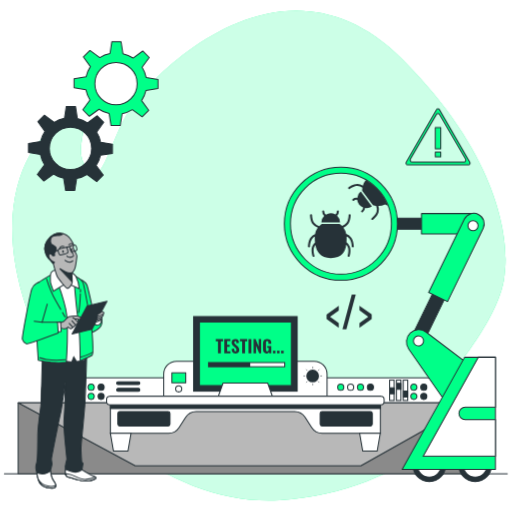
t = 0.00 s
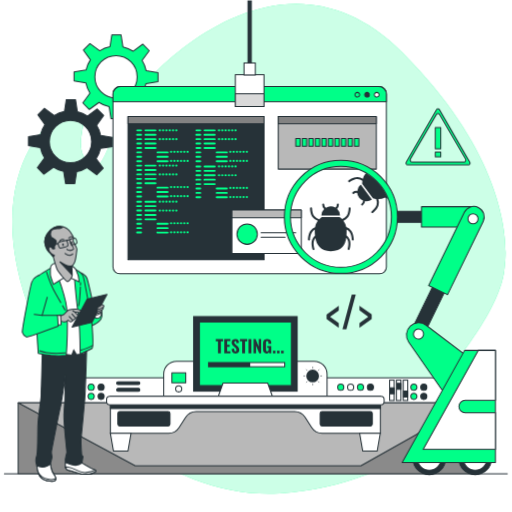
t = 0.50 s
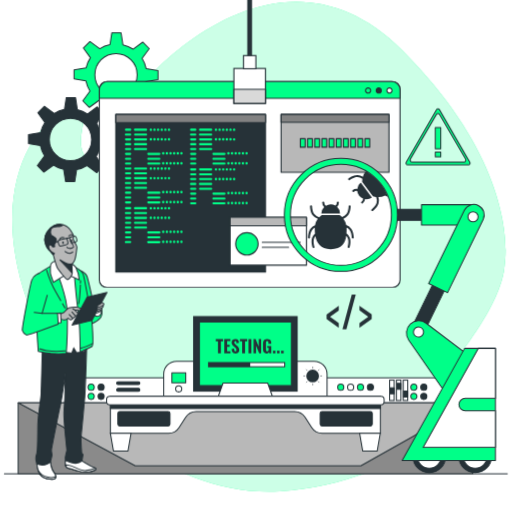
t = 0.65 s
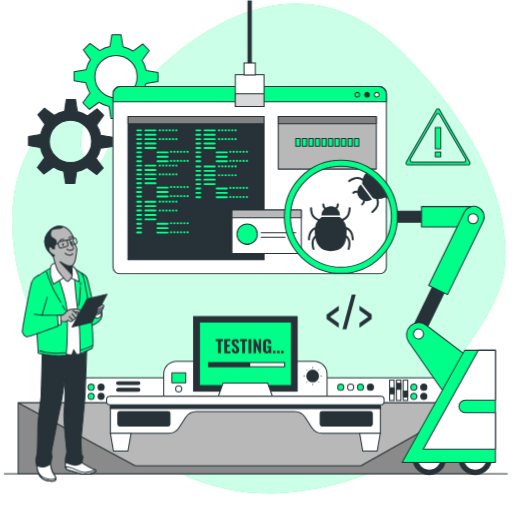
t = 0.99 s
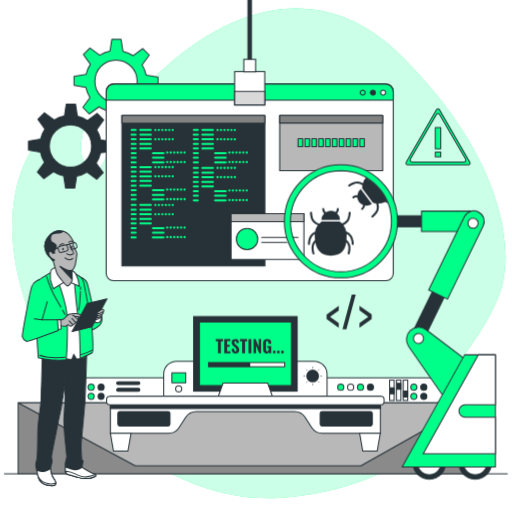
t = 1.33 s
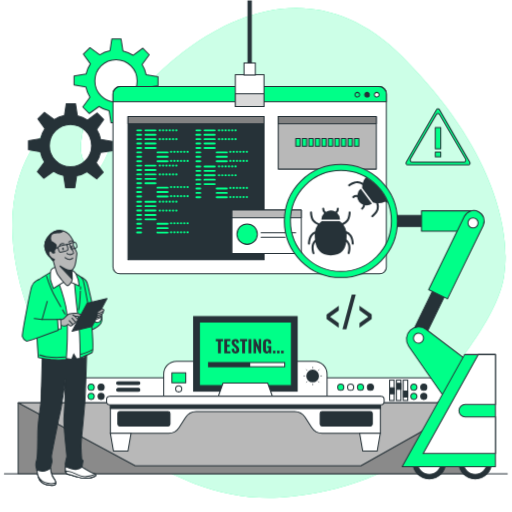
t = 1.70 s

The animated SVG that drew these frames (rendered in a browser with its animation timeline set to each time). Animation: 3 CSS @keyframes rules; one cycle of 2.00 s, repeats indefinitely.

<svg class="animated" id="freepik_stories-software-tester" xmlns="http://www.w3.org/2000/svg" viewBox="0 0 500 500" version="1.1" xmlns:xlink="http://www.w3.org/1999/xlink" xmlns:svgjs="http://svgjs.com/svgjs"><style>svg#freepik_stories-software-tester:not(.animated) .animable {opacity: 0;}svg#freepik_stories-software-tester.animated #freepik--background-simple--inject-71 {animation: 1.5s Infinite  linear floating;animation-delay: 0s;}svg#freepik_stories-software-tester.animated #freepik--Gears--inject-71 {animation: 1.5s Infinite  linear floating;animation-delay: 0s;}svg#freepik_stories-software-tester.animated #freepik--Tab--inject-71 {animation: 0.5s 1 forwards ease-in slideDown,1.5s Infinite  linear heartbeat;animation-delay: 0s,0.5s;}svg#freepik_stories-software-tester.animated #freepik--robot-arm--inject-71 {animation: 1.5s Infinite  linear floating;animation-delay: 0s;}svg#freepik_stories-software-tester.animated #freepik--Character--inject-71 {animation: 1.5s Infinite  linear floating;animation-delay: 0s;}            @keyframes floating {                0% {                    opacity: 1;                    transform: translateY(0px);                }                50% {                    transform: translateY(-10px);                }                100% {                    opacity: 1;                    transform: translateY(0px);                }            }                    @keyframes slideDown {                0% {                    opacity: 0;                    transform: translateY(-30px);                }                100% {                    opacity: 1;                    transform: translateY(0);                }            }                    @keyframes heartbeat {                0% {                    transform: scale(1);                }                10% {                    transform: scale(1.1);                }                30% {                    transform: scale(1);                }                40% {                    transform: scale(1);                }                50% {                    transform: scale(1.1);                }                60% {                    transform: scale(1);                }                100% {                    transform: scale(1);                }            }        </style><g id="freepik--background-simple--inject-71" class="animable" style="transform-origin: 252.878px 249.734px;"><path d="M492.76,267.79c.08-1.08.16-2.15.3-3.22,1.5-11.49,8.49-97.87-100-206.5C276.42-58.69,149,72.45,127,106.73S98.54,193.64,81.55,159C71,137.59,98.42,110.78,59.64,122c-24.89,7.18-71.11,70.78-33.22,180S170.73,494.63,273,488.55c131.51-7.82,209-103.19,202.8-110.28s-55.13,14.06-44.37-.68C442,363.09,489.67,308.33,492.76,267.79Z" style="fill: rgb(0, 255, 136); transform-origin: 252.878px 249.734px;" id="el9oqggumtdva" class="animable"></path><g id="el150emvdp5wh"><path d="M492.76,267.79c.08-1.08.16-2.15.3-3.22,1.5-11.49,8.49-97.87-100-206.5C276.42-58.69,149,72.45,127,106.73S98.54,193.64,81.55,159C71,137.59,98.42,110.78,59.64,122c-24.89,7.18-71.11,70.78-33.22,180S170.73,494.63,273,488.55c131.51-7.82,209-103.19,202.8-110.28s-55.13,14.06-44.37-.68C442,363.09,489.67,308.33,492.76,267.79Z" style="fill: rgb(255, 255, 255); opacity: 0.8; transform-origin: 252.878px 249.734px;" class="animable"></path></g></g><g id="freepik--Devices--inject-71" class="animable" style="transform-origin: 249.815px 385.94px;"><path d="M53.53,368.83H425.65a12.6,12.6,0,0,1,12.6,12.6v22.91a0,0,0,0,1,0,0H40.93a0,0,0,0,1,0,0V381.43A12.6,12.6,0,0,1,53.53,368.83Z" style="fill: rgb(255, 255, 255); stroke: rgb(38, 50, 56); stroke-miterlimit: 10; transform-origin: 239.59px 386.585px;" id="elii4pgpqo2j7" class="animable"></path><line x1="3.9" y1="462.76" x2="495.73" y2="462.76" style="fill: none; stroke: rgb(38, 50, 56); stroke-miterlimit: 10; transform-origin: 249.815px 462.76px;" id="el1oz0fitq4yd" class="animable"></line><path d="M335.73,378.09a3,3,0,1,1-3-3A3,3,0,0,1,335.73,378.09Z" style="fill: rgb(0, 255, 136); stroke: rgb(38, 50, 56); stroke-linecap: round; stroke-linejoin: round; transform-origin: 332.73px 378.09px;" id="elbkj8mt27cw7" class="animable"></path><path d="M345.39,378.09a3,3,0,1,1-3-3A3,3,0,0,1,345.39,378.09Z" style="fill: rgb(255, 255, 255); stroke: rgb(38, 50, 56); stroke-miterlimit: 10; transform-origin: 342.39px 378.09px;" id="elq4thlph50a8" class="animable"></path><path d="M355.05,378.09a3,3,0,1,1-3-3A3,3,0,0,1,355.05,378.09Z" style="fill: rgb(0, 255, 136); stroke: rgb(38, 50, 56); stroke-linecap: round; stroke-linejoin: round; transform-origin: 352.05px 378.09px;" id="eluav6eb49vn" class="animable"></path><path d="M364.71,378.09a3,3,0,1,1-3-3A3,3,0,0,1,364.71,378.09Z" style="fill: rgb(38, 50, 56); stroke: rgb(38, 50, 56); stroke-linecap: round; stroke-linejoin: round; transform-origin: 361.71px 378.09px;" id="elj9op5thap7" class="animable"></path><path d="M407.17,378.09a3,3,0,1,1-3-3A3,3,0,0,1,407.17,378.09Z" style="fill: rgb(0, 255, 136); stroke: rgb(38, 50, 56); stroke-linecap: round; stroke-linejoin: round; transform-origin: 404.17px 378.09px;" id="eluqr0h01cjb" class="animable"></path><path d="M416.83,378.09a3,3,0,1,1-3-3A3,3,0,0,1,416.83,378.09Z" style="fill: rgb(38, 50, 56); stroke: rgb(38, 50, 56); stroke-linecap: round; stroke-linejoin: round; transform-origin: 413.83px 378.09px;" id="elnexiizrzql" class="animable"></path><path d="M407.17,387.05a3,3,0,1,1-3-3A3,3,0,0,1,407.17,387.05Z" style="fill: rgb(0, 255, 136); stroke: rgb(38, 50, 56); stroke-linecap: round; stroke-linejoin: round; transform-origin: 404.17px 387.05px;" id="elvlqo6uxg" class="animable"></path><path d="M416.83,387.05a3,3,0,1,1-3-3A3,3,0,0,1,416.83,387.05Z" style="fill: rgb(38, 50, 56); stroke: rgb(38, 50, 56); stroke-linecap: round; stroke-linejoin: round; transform-origin: 413.83px 387.05px;" id="el71g0k3lgksx" class="animable"></path><path d="M92,378.09a3,3,0,1,1-3-3A3,3,0,0,1,92,378.09Z" style="fill: rgb(0, 255, 136); stroke: rgb(38, 50, 56); stroke-linecap: round; stroke-linejoin: round; transform-origin: 89px 378.09px;" id="elarvmhvjtzjm" class="animable"></path><path d="M101.68,378.09a3,3,0,1,1-3-3A3,3,0,0,1,101.68,378.09Z" style="fill: rgb(38, 50, 56); stroke: rgb(38, 50, 56); stroke-linecap: round; stroke-linejoin: round; transform-origin: 98.68px 378.09px;" id="elck38v3vtfio" class="animable"></path><path d="M92,387.05a3,3,0,1,1-3-3A3,3,0,0,1,92,387.05Z" style="fill: rgb(0, 255, 136); stroke: rgb(38, 50, 56); stroke-linecap: round; stroke-linejoin: round; transform-origin: 89px 387.05px;" id="elx05fyc7bhfr" class="animable"></path><path d="M101.68,387.05a3,3,0,1,1-3-3A3,3,0,0,1,101.68,387.05Z" style="fill: rgb(38, 50, 56); stroke: rgb(38, 50, 56); stroke-linecap: round; stroke-linejoin: round; transform-origin: 98.68px 387.05px;" id="elmmt88y6pwks" class="animable"></path><rect x="380.45" y="371.19" width="4.42" height="19.88" style="fill: rgb(255, 255, 255); stroke: rgb(38, 50, 56); stroke-miterlimit: 10; transform-origin: 382.66px 381.13px;" id="elhx3req64x1l" class="animable"></rect><rect x="380.66" y="378.7" width="4.15" height="5.82" style="fill: rgb(38, 50, 56); stroke: rgb(38, 50, 56); stroke-linecap: round; stroke-linejoin: round; transform-origin: 382.735px 381.61px;" id="elqa1hj8ryar" class="animable"></rect><rect x="387.09" y="371.19" width="4.42" height="19.88" style="fill: rgb(255, 255, 255); stroke: rgb(38, 50, 56); stroke-miterlimit: 10; transform-origin: 389.3px 381.13px;" id="eltpxlyxg9qo" class="animable"></rect><rect x="387.31" y="374.34" width="4.15" height="5.82" style="fill: rgb(38, 50, 56); stroke: rgb(38, 50, 56); stroke-linecap: round; stroke-linejoin: round; transform-origin: 389.385px 377.25px;" id="el7tp018irxqt" class="animable"></rect><rect x="393.74" y="371.19" width="4.42" height="19.88" style="fill: rgb(255, 255, 255); stroke: rgb(38, 50, 56); stroke-miterlimit: 10; transform-origin: 395.95px 381.13px;" id="elkn711ick37l" class="animable"></rect><rect x="393.95" y="381.82" width="4.15" height="5.82" style="fill: rgb(38, 50, 56); stroke: rgb(38, 50, 56); stroke-linecap: round; stroke-linejoin: round; transform-origin: 396.025px 384.73px;" id="elqcjb4jgttrl" class="animable"></rect><path d="M172.44,352.75H306.75a12.6,12.6,0,0,1,12.6,12.6v22.91a0,0,0,0,1,0,0H159.84a0,0,0,0,1,0,0V365.35A12.6,12.6,0,0,1,172.44,352.75Z" style="fill: rgb(255, 255, 255); stroke: rgb(38, 50, 56); stroke-miterlimit: 10; transform-origin: 239.595px 370.505px;" id="elgw9fkspbnyh" class="animable"></path><path d="M177.48,379.72a3,3,0,1,1-3-3A3,3,0,0,1,177.48,379.72Z" style="fill: rgb(255, 255, 255); stroke: rgb(38, 50, 56); stroke-miterlimit: 10; transform-origin: 174.48px 379.72px;" id="elhbpk8lboagq" class="animable"></path><path d="M311.54,367.15a6.24,6.24,0,1,0-6.23,6.23A6.23,6.23,0,0,0,311.54,367.15Z" style="fill: rgb(38, 50, 56); transform-origin: 305.3px 367.14px;" id="elxkwkvk2kgv" class="animable"></path><line x1="305.37" y1="357.98" x2="305.37" y2="359.84" style="fill: none; stroke: rgb(38, 50, 56); stroke-miterlimit: 10; stroke-width: 0.5px; transform-origin: 305.37px 358.91px;" id="el9xtk7acr9l" class="animable"></line><line x1="305.37" y1="374.45" x2="305.37" y2="376.31" style="fill: none; stroke: rgb(38, 50, 56); stroke-miterlimit: 10; stroke-width: 0.5px; transform-origin: 305.37px 375.38px;" id="el77xj2wvnruy" class="animable"></line><line x1="296.2" y1="367.15" x2="298.07" y2="367.15" style="fill: none; stroke: rgb(38, 50, 56); stroke-miterlimit: 10; stroke-width: 0.5px; transform-origin: 297.135px 367.15px;" id="elwu82uxukzo" class="animable"></line><line x1="312.68" y1="367.15" x2="314.54" y2="367.15" style="fill: none; stroke: rgb(38, 50, 56); stroke-miterlimit: 10; stroke-width: 0.5px; transform-origin: 313.61px 367.15px;" id="ely8k9aym7v7b" class="animable"></line><line x1="311.85" y1="360.66" x2="310.54" y2="361.98" style="fill: none; stroke: rgb(38, 50, 56); stroke-miterlimit: 10; stroke-width: 0.5px; transform-origin: 311.195px 361.32px;" id="elk3alkq571q" class="animable"></line><line x1="300.21" y1="372.31" x2="298.89" y2="373.63" style="fill: none; stroke: rgb(38, 50, 56); stroke-miterlimit: 10; stroke-width: 0.5px; transform-origin: 299.55px 372.97px;" id="eldh4eqsj12jl" class="animable"></line><line x1="298.89" y1="360.66" x2="300.21" y2="361.98" style="fill: none; stroke: rgb(38, 50, 56); stroke-miterlimit: 10; stroke-width: 0.5px; transform-origin: 299.55px 361.32px;" id="elnhpbhb0owze" class="animable"></line><line x1="310.54" y1="372.31" x2="311.85" y2="373.63" style="fill: none; stroke: rgb(38, 50, 56); stroke-miterlimit: 10; stroke-width: 0.5px; transform-origin: 311.195px 372.97px;" id="el4qod1wje3ft" class="animable"></line><rect x="167.83" y="364.09" width="13.53" height="9.62" style="fill: rgb(0, 255, 136); stroke: rgb(38, 50, 56); stroke-linecap: round; stroke-linejoin: round; transform-origin: 174.595px 368.9px;" id="elymlav6vrdue" class="animable"></rect><rect x="189.03" y="309.12" width="101.12" height="72.83" style="fill: rgb(38, 50, 56); stroke: rgb(38, 50, 56); stroke-miterlimit: 10; transform-origin: 239.59px 345.535px;" id="elb6pd5vwegfv" class="animable"></rect><rect x="194.69" y="314.5" width="89.8" height="62.06" style="fill: rgb(0, 255, 136); stroke: rgb(38, 50, 56); stroke-linecap: round; stroke-linejoin: round; transform-origin: 239.59px 345.53px;" id="eldi617qrvys" class="animable"></rect><rect x="203.61" y="354.04" width="74.41" height="4.07" style="fill: rgb(255, 255, 255); stroke: rgb(38, 50, 56); stroke-miterlimit: 10; transform-origin: 240.815px 356.075px;" id="elu6e4szydsds" class="animable"></rect><rect x="203.61" y="354.04" width="40.72" height="4.07" style="fill: rgb(38, 50, 56); transform-origin: 223.97px 356.075px;" id="elr0tbvt8270r" class="animable"></rect><polygon points="261.4 374.05 217.79 374.05 212.34 389.43 266.85 389.43 261.4 374.05" style="fill: rgb(255, 255, 255); stroke: rgb(38, 50, 56); stroke-linecap: round; stroke-linejoin: round; transform-origin: 239.595px 381.74px;" id="elaovguokov7" class="animable"></polygon><rect x="17.68" y="393.29" width="444.06" height="69.47" style="fill: rgb(138, 138, 138); stroke: rgb(38, 50, 56); stroke-linecap: round; stroke-linejoin: round; transform-origin: 239.71px 428.025px;" id="elt9x40l5secm" class="animable"></rect><polygon points="17.68 393.29 132.05 454.9 352.39 454.9 461.74 393.29 17.68 393.29" style="fill: rgb(184, 184, 184); stroke: rgb(38, 50, 56); stroke-linecap: round; stroke-linejoin: round; transform-origin: 239.71px 424.095px;" id="el34nssdc0jot" class="animable"></polygon><path d="M107.78,387.06v36.11h56.76a12.29,12.29,0,0,0,10.32-5.62l6.42-10a12.28,12.28,0,0,1,10.33-5.63h96a12.28,12.28,0,0,1,10.33,5.63l6.42,10a12.29,12.29,0,0,0,10.32,5.62h56.76V387.06Z" style="fill: rgb(255, 255, 255); stroke: rgb(38, 50, 56); stroke-miterlimit: 10; transform-origin: 239.61px 405.115px;" id="el4jjyuoko34u" class="animable"></path><rect x="107.78" y="387.06" width="263.63" height="11.86" style="fill: rgb(38, 50, 56); stroke: rgb(38, 50, 56); stroke-miterlimit: 10; transform-origin: 239.595px 392.99px;" id="eluzmd49b5ltg" class="animable"></rect><rect x="104.08" y="387.06" width="271.02" height="8.13" rx="3.07" style="fill: rgb(255, 255, 255); stroke: rgb(38, 50, 56); stroke-miterlimit: 10; transform-origin: 239.59px 391.125px;" id="el9fowvx8cicg" class="animable"></rect><polygon points="124.92 440.53 110.8 440.53 107.78 423.17 127.94 423.17 124.92 440.53" style="fill: rgb(255, 255, 255); stroke: rgb(38, 50, 56); stroke-miterlimit: 10; transform-origin: 117.86px 431.85px;" id="elp4041jis83f" class="animable"></polygon><polygon points="368.33 440.53 354.21 440.53 351.19 423.17 371.35 423.17 368.33 440.53" style="fill: rgb(255, 255, 255); stroke: rgb(38, 50, 56); stroke-miterlimit: 10; transform-origin: 361.27px 431.85px;" id="el3tlqitf1eih" class="animable"></polygon><rect x="115.06" y="401.79" width="50.89" height="14.2" rx="1.86" style="fill: rgb(38, 50, 56); stroke: rgb(38, 50, 56); stroke-miterlimit: 10; transform-origin: 140.505px 408.89px;" id="el28kt42m0ohv" class="animable"></rect><rect x="312.63" y="401.79" width="50.89" height="14.2" rx="1.86" style="fill: rgb(38, 50, 56); stroke: rgb(38, 50, 56); stroke-miterlimit: 10; transform-origin: 338.075px 408.89px;" id="elxxple02zajl" class="animable"></rect><rect x="113.85" y="372.73" width="22.68" height="2.79" rx="1.39" style="fill: rgb(38, 50, 56); stroke: rgb(38, 50, 56); stroke-linecap: round; stroke-linejoin: round; transform-origin: 125.19px 374.125px;" id="els1cunfn0hte" class="animable"></rect><path d="M135.14,382.08H115.25a1.4,1.4,0,0,1-1.4-1.39h0a1.4,1.4,0,0,1,1.4-1.4h19.89a1.4,1.4,0,0,1,1.39,1.4h0A1.39,1.39,0,0,1,135.14,382.08Z" style="fill: rgb(38, 50, 56); stroke: rgb(38, 50, 56); stroke-linecap: round; stroke-linejoin: round; transform-origin: 125.19px 380.685px;" id="el5hj25blasba" class="animable"></path><path d="M212.83,345V333.24h-2.14v-2.1h7.08v2.1h-2.11V345Z" style="fill: rgb(38, 50, 56); transform-origin: 214.23px 338.07px;" id="elhebnu521f4a" class="animable"></path><path d="M219,345V331.14h6v1.95h-3.22v3.67h2.48v2h-2.48v4.34h3.25V345Z" style="fill: rgb(38, 50, 56); transform-origin: 222.015px 338.07px;" id="eldxkoey5nlcu" class="animable"></path><path d="M230.09,345.17a4.32,4.32,0,0,1-2.14-.47,2.94,2.94,0,0,1-1.29-1.42,6.41,6.41,0,0,1-.5-2.42l2.42-.41a8.26,8.26,0,0,0,.18,1.43,1.8,1.8,0,0,0,.45.86,1.06,1.06,0,0,0,.74.28.8.8,0,0,0,.74-.34,1.57,1.57,0,0,0,.2-.79,2.45,2.45,0,0,0-.42-1.46,7.41,7.41,0,0,0-1.1-1.19L227.93,338a5.62,5.62,0,0,1-1.25-1.47,3.79,3.79,0,0,1-.49-2,3.38,3.38,0,0,1,1-2.63,3.91,3.91,0,0,1,2.74-.91,3.69,3.69,0,0,1,1.71.34,2.59,2.59,0,0,1,1,.92,3.87,3.87,0,0,1,.51,1.24,7.83,7.83,0,0,1,.18,1.34l-2.41.36a10.41,10.41,0,0,0-.11-1.11,1.52,1.52,0,0,0-.31-.75.85.85,0,0,0-.69-.27.82.82,0,0,0-.74.37,1.43,1.43,0,0,0-.24.81,2,2,0,0,0,.34,1.2,5.36,5.36,0,0,0,.91,1l1.4,1.24a8.15,8.15,0,0,1,1.5,1.71,4.38,4.38,0,0,1,.62,2.39,3.59,3.59,0,0,1-.44,1.76,3.26,3.26,0,0,1-1.24,1.23A3.86,3.86,0,0,1,230.09,345.17Z" style="fill: rgb(38, 50, 56); transform-origin: 229.881px 338.079px;" id="elwb4vsb44h1" class="animable"></path><path d="M236.43,345V333.24h-2.14v-2.1h7.08v2.1h-2.11V345Z" style="fill: rgb(38, 50, 56); transform-origin: 237.83px 338.07px;" id="elk0iytkb54rm" class="animable"></path><path d="M242.65,345V331.14h2.8V345Z" style="fill: rgb(38, 50, 56); transform-origin: 244.05px 338.07px;" id="eltfqr035mqxb" class="animable"></path><path d="M247.57,345V331.14h2l3.08,7.21v-7.21h2.33V345h-1.88L250,337.33V345Z" style="fill: rgb(38, 50, 56); transform-origin: 251.275px 338.07px;" id="el7rurr3zoeql" class="animable"></path><path d="M260.57,345.19a3.77,3.77,0,0,1-2.22-.59,3.25,3.25,0,0,1-1.17-1.68,8.29,8.29,0,0,1-.35-2.52v-4.63a8.11,8.11,0,0,1,.36-2.56,3.07,3.07,0,0,1,1.26-1.66,4.41,4.41,0,0,1,2.43-.58,4.72,4.72,0,0,1,2.35.5,2.78,2.78,0,0,1,1.24,1.4,5.58,5.58,0,0,1,.38,2.15v.8H262.1v-1a6.78,6.78,0,0,0-.07-1,1.12,1.12,0,0,0-.32-.65,1.1,1.1,0,0,0-.79-.24,1,1,0,0,0-.82.29,1.44,1.44,0,0,0-.33.74,7.25,7.25,0,0,0-.07,1v6.13a4.61,4.61,0,0,0,.11,1,1.26,1.26,0,0,0,.38.72,1.18,1.18,0,0,0,.81.26,1.1,1.1,0,0,0,.82-.28,1.37,1.37,0,0,0,.4-.74,4.32,4.32,0,0,0,.12-1.07v-1.47H261v-1.71h3.9V345H263l-.18-1.24a2.46,2.46,0,0,1-.82,1A2.4,2.4,0,0,1,260.57,345.19Z" style="fill: rgb(38, 50, 56); transform-origin: 260.864px 338.079px;" id="eljd9tb6ar72p" class="animable"></path><path d="M266.57,345v-2.51H269V345Z" style="fill: rgb(38, 50, 56); transform-origin: 267.785px 343.745px;" id="ell0a3plf01n" class="animable"></path><path d="M270.54,345v-2.51H273V345Z" style="fill: rgb(38, 50, 56); transform-origin: 271.77px 343.745px;" id="elijpsjlpiscc" class="animable"></path><path d="M274.5,345v-2.51H277V345Z" style="fill: rgb(38, 50, 56); transform-origin: 275.75px 343.745px;" id="eldwy350gi5nt" class="animable"></path></g><g id="freepik--Icon--inject-71" class="animable" style="transform-origin: 340.91px 304.585px;"><path d="M330.79,320l-11.91-8.41v-4.45l11.91-8.5v4.5l-8.53,6.2,8.53,6.21Z" style="fill: rgb(38, 50, 56); transform-origin: 324.835px 309.32px;" id="el676i6twbh" class="animable"></path><path d="M334.42,321.45l9.07-33.73h3.88l-9.12,33.73Z" style="fill: rgb(38, 50, 56); transform-origin: 340.895px 304.585px;" id="elg5sh9mo0f64" class="animable"></path><path d="M351,320V315.5l8.58-6.25L351,303.09v-4.5L362.94,307v4.46Z" style="fill: rgb(38, 50, 56); transform-origin: 356.97px 309.295px;" id="el87g3jimhr" class="animable"></path></g><g id="freepik--Sign--inject-71" class="animable" style="transform-origin: 427.721px 133.544px;"><path d="M426.35,107l-29.73,51.49a1.59,1.59,0,0,0,1.38,2.39h59.45a1.6,1.6,0,0,0,1.38-2.39L429.1,107A1.59,1.59,0,0,0,426.35,107Zm2.94,4.87,25.37,43.46a1.85,1.85,0,0,1-1.57,2.79H402.36a1.85,1.85,0,0,1-1.57-2.79l25.36-43.46A1.81,1.81,0,0,1,429.29,111.87Z" style="fill: rgb(0, 255, 136); stroke: rgb(38, 50, 56); stroke-linecap: round; stroke-linejoin: round; transform-origin: 427.721px 133.544px;" id="elxdw4yxipu0n" class="animable"></path><rect x="425.04" y="124.54" width="5.36" height="20.72" style="fill: rgb(0, 255, 136); stroke: rgb(38, 50, 56); stroke-linecap: round; stroke-linejoin: round; transform-origin: 427.72px 134.9px;" id="el9av5750hh6p" class="animable"></rect><rect x="425.04" y="148.47" width="5.36" height="4.64" style="fill: rgb(0, 255, 136); stroke: rgb(38, 50, 56); stroke-linecap: round; stroke-linejoin: round; transform-origin: 427.72px 150.79px;" id="el5i08c67h55" class="animable"></rect></g><g id="freepik--Gears--inject-71" class="animable" style="transform-origin: 91.05px 113.26px;"><path d="M154.26,86.5v-9l-11.55-1.8a29.9,29.9,0,0,0-4-10l7-9.58-6.37-6.37-9.44,6.9A30,30,0,0,0,120,52.36l-1.83-11.72h-9l-1.8,11.56a29.69,29.69,0,0,0-10,4l-9.58-7-6.37,6.37L88.25,65A29.58,29.58,0,0,0,84,75L72.28,76.77v9l11.55,1.8a29.9,29.9,0,0,0,4,10l-7,9.58,6.37,6.37,9.44-6.9a30,30,0,0,0,9.92,4.26l1.83,11.72h9l1.8-11.56a29.9,29.9,0,0,0,10-4l9.58,7,6.37-6.37-6.9-9.45a29.87,29.87,0,0,0,4.25-9.92Zm-41,15.78a20.65,20.65,0,1,1,20.65-20.65A20.64,20.64,0,0,1,113.27,102.28Z" style="fill: rgb(0, 255, 136); stroke: rgb(38, 50, 56); stroke-linecap: round; stroke-linejoin: round; transform-origin: 113.27px 81.62px;" id="elgkcg3wyzwy" class="animable"></path><path d="M109.82,149.75v-9l-11.55-1.8a29.9,29.9,0,0,0-4-10l7-9.58L94.89,113l-9.45,6.9a30,30,0,0,0-9.92-4.25L73.7,103.9h-9l-1.8,11.55a30,30,0,0,0-10,4l-9.57-7-6.37,6.37,6.9,9.44a30,30,0,0,0-4.26,9.92L27.84,140v9l11.56,1.8a29.69,29.69,0,0,0,4,10l-7,9.58,6.37,6.37,9.45-6.9a29.78,29.78,0,0,0,9.92,4.25L64,185.88h9l1.8-11.55a29.9,29.9,0,0,0,10-4l9.58,7,6.37-6.37-6.9-9.44a30,30,0,0,0,4.26-9.92Zm-41,15.79a20.65,20.65,0,1,1,20.65-20.65A20.66,20.66,0,0,1,68.83,165.54Z" style="fill: rgb(38, 50, 56); stroke: rgb(38, 50, 56); stroke-linecap: round; stroke-linejoin: round; transform-origin: 68.83px 144.89px;" id="elvkp8or99shp" class="animable"></path></g><g id="freepik--Tab--inject-71" class="animable animator-active" style="transform-origin: 243.83px 134.205px;"><rect x="110.34" y="84.53" width="266.98" height="182.87" rx="6.68" style="fill: rgb(255, 255, 255); stroke: rgb(38, 50, 56); stroke-miterlimit: 10; transform-origin: 243.83px 175.965px;" id="el9whg1r1djyb" class="animable"></rect><path d="M377.32,99.44V92a7.47,7.47,0,0,0-7.48-7.47h-252A7.46,7.46,0,0,0,110.34,92v7.44Z" style="fill: rgb(0, 255, 136); stroke: rgb(38, 50, 56); stroke-linecap: round; stroke-linejoin: round; transform-origin: 243.83px 91.9849px;" id="elaan4yseevba" class="animable"></path><path d="M351.23,92.51a2.29,2.29,0,1,0-2.29,2.28A2.28,2.28,0,0,0,351.23,92.51Z" style="fill: rgb(0, 255, 136); stroke: rgb(38, 50, 56); stroke-linecap: round; stroke-linejoin: round; transform-origin: 348.94px 92.5px;" id="elnek9qas3bhm" class="animable"></path><path d="M360.71,92.51a2.29,2.29,0,1,0-2.29,2.28A2.29,2.29,0,0,0,360.71,92.51Z" style="fill: rgb(38, 50, 56); stroke: rgb(38, 50, 56); stroke-linecap: round; stroke-linejoin: round; transform-origin: 358.42px 92.5px;" id="el9rfru8r71pq" class="animable"></path><path d="M370.18,92.51a2.29,2.29,0,1,0-2.29,2.28A2.28,2.28,0,0,0,370.18,92.51Z" style="fill: rgb(255, 255, 255); stroke: rgb(38, 50, 56); stroke-miterlimit: 10; transform-origin: 367.89px 92.5px;" id="el5qavilt7qvr" class="animable"></path><rect x="124.98" y="113.77" width="132.93" height="139.84" style="fill: rgb(38, 50, 56); stroke: rgb(38, 50, 56); stroke-linecap: round; stroke-linejoin: round; transform-origin: 191.445px 183.69px;" id="elztq1qnz6mcs" class="animable"></rect><rect x="124.98" y="113.77" width="132.93" height="7.14" style="fill: rgb(130, 130, 130); stroke: rgb(38, 50, 56); stroke-linecap: round; stroke-linejoin: round; transform-origin: 191.445px 117.34px;" id="elnusgf1uicue" class="animable"></rect><path d="M137.76,128.22H134a.93.93,0,0,1,0-1.86h3.76a.93.93,0,0,1,0,1.86Zm.93,3.37a.92.92,0,0,0-.93-.92H134a.93.93,0,1,0,0,1.85h3.76A.92.92,0,0,0,138.69,131.59Zm0,4.31a.92.92,0,0,0-.93-.93H134a.93.93,0,0,0,0,1.86h3.76A.93.93,0,0,0,138.69,135.9Zm0,4.3a.93.93,0,0,0-.93-.93H134a.93.93,0,0,0,0,1.86h3.76A.93.93,0,0,0,138.69,140.2Zm0,4.3a.93.93,0,0,0-.93-.93H134a.93.93,0,0,0,0,1.86h3.76A.92.92,0,0,0,138.69,144.5Zm0,4.31a.92.92,0,0,0-.93-.93H134a.93.93,0,0,0,0,1.86h3.76A.93.93,0,0,0,138.69,148.81Zm0,4.3a.93.93,0,0,0-.93-.93H134a.93.93,0,1,0,0,1.86h3.76A.93.93,0,0,0,138.69,153.11Zm0,4.3a.93.93,0,0,0-.93-.93H134a.93.93,0,0,0,0,1.86h3.76A.92.92,0,0,0,138.69,157.41Zm14.09-30.12a.93.93,0,0,0-.93-.93H142a.93.93,0,0,0,0,1.86h9.89A.93.93,0,0,0,152.78,127.29Zm0,4.3a.93.93,0,0,0-.93-.92H142a.93.93,0,0,0,0,1.85h9.89A.93.93,0,0,0,152.78,131.59Zm0,4.31a.93.93,0,0,0-.93-.93H142a.93.93,0,0,0,0,1.86h9.89A.93.93,0,0,0,152.78,135.9Zm0,4.3a.93.93,0,0,0-.93-.93H142a.93.93,0,0,0,0,1.86h9.89A.93.93,0,0,0,152.78,140.2Zm0,4.3a.93.93,0,0,0-.93-.93H142a.93.93,0,0,0,0,1.86h9.89A.93.93,0,0,0,152.78,144.5Zm11.83,4.31a.92.92,0,0,0-.93-.93H153.8a.93.93,0,0,0,0,1.86h9.88A.93.93,0,0,0,164.61,148.81Zm0,4.3a.93.93,0,0,0-.93-.93H153.8a.93.93,0,1,0,0,1.86h9.88A.93.93,0,0,0,164.61,153.11Zm0,4.3a.93.93,0,0,0-.93-.93H153.8a.93.93,0,0,0,0,1.86h9.88A.92.92,0,0,0,164.61,157.41Zm-7.48-30.12a1.08,1.08,0,1,0-1.08,1.08A1.07,1.07,0,0,0,157.13,127.29Zm3.22,0a1.08,1.08,0,1,0-1.07,1.08A1.07,1.07,0,0,0,160.35,127.29Zm3.23,0a1.08,1.08,0,1,0-1.07,1.08A1.07,1.07,0,0,0,163.58,127.29Zm3.23,0a1.08,1.08,0,1,0-1.08,1.08A1.07,1.07,0,0,0,166.81,127.29Zm3.23,0a1.08,1.08,0,1,0-1.08,1.08A1.08,1.08,0,0,0,170,127.29Zm3.22,0a1.08,1.08,0,1,0-1.07,1.08A1.07,1.07,0,0,0,173.26,127.29Zm-16.13,8.61a1.08,1.08,0,1,0-1.08,1.07A1.08,1.08,0,0,0,157.13,135.9Zm3.22,0a1.08,1.08,0,1,0-1.07,1.07A1.07,1.07,0,0,0,160.35,135.9Zm3.23,0a1.08,1.08,0,1,0-1.07,1.07A1.07,1.07,0,0,0,163.58,135.9Zm3.23,0a1.08,1.08,0,1,0-1.08,1.07A1.08,1.08,0,0,0,166.81,135.9Zm3.23,0A1.08,1.08,0,1,0,169,137,1.08,1.08,0,0,0,170,135.9Zm3.22,0a1.08,1.08,0,1,0-1.07,1.07A1.07,1.07,0,0,0,173.26,135.9Zm-5.11,12.37a1.08,1.08,0,1,0-1.07,1.08A1.08,1.08,0,0,0,168.15,148.27Zm3.23,0a1.08,1.08,0,1,0-1.07,1.08A1.08,1.08,0,0,0,171.38,148.27Zm3.23,0a1.08,1.08,0,1,0-1.08,1.08A1.08,1.08,0,0,0,174.61,148.27Zm3.23,0a1.08,1.08,0,1,0-1.08,1.08A1.09,1.09,0,0,0,177.84,148.27Zm3.22,0a1.08,1.08,0,1,0-1.07,1.08A1.08,1.08,0,0,0,181.06,148.27Zm3.23,0a1.08,1.08,0,1,0-1.08,1.08A1.08,1.08,0,0,0,184.29,148.27Zm-16.14,8.87a1.08,1.08,0,1,0-1.07,1.08A1.07,1.07,0,0,0,168.15,157.14Zm3.23,0a1.08,1.08,0,1,0-1.07,1.08A1.07,1.07,0,0,0,171.38,157.14Zm3.23,0a1.08,1.08,0,1,0-1.08,1.08A1.07,1.07,0,0,0,174.61,157.14Zm3.23,0a1.08,1.08,0,1,0-1.08,1.08A1.08,1.08,0,0,0,177.84,157.14Zm3.22,0a1.08,1.08,0,1,0-1.07,1.08A1.07,1.07,0,0,0,181.06,157.14Zm3.23,0a1.08,1.08,0,1,0-1.08,1.08A1.07,1.07,0,0,0,184.29,157.14Z" style="fill: rgb(0, 255, 136); transform-origin: 158.632px 142.275px;" id="ellxcus9z67zn" class="animable"></path><path d="M137.76,162.65H134a.93.93,0,1,1,0-1.85h3.76a.93.93,0,1,1,0,1.85Zm.93,3.38a.93.93,0,0,0-.93-.93H134a.93.93,0,0,0,0,1.86h3.76A.93.93,0,0,0,138.69,166Zm0,4.3a.93.93,0,0,0-.93-.93H134a.93.93,0,1,0,0,1.86h3.76A.92.92,0,0,0,138.69,170.33Zm0,4.31a.92.92,0,0,0-.93-.93H134a.93.93,0,1,0,0,1.85h3.76A.92.92,0,0,0,138.69,174.64Zm0,4.3a.92.92,0,0,0-.93-.93H134a.93.93,0,0,0,0,1.86h3.76A.93.93,0,0,0,138.69,178.94Zm0,4.3a.93.93,0,0,0-.93-.93H134a.93.93,0,1,0,0,1.86h3.76A.92.92,0,0,0,138.69,183.24Zm0,4.31a.92.92,0,0,0-.93-.93H134a.93.93,0,1,0,0,1.85h3.76A.92.92,0,0,0,138.69,187.55Zm0,4.3a.92.92,0,0,0-.93-.93H134a.93.93,0,0,0,0,1.86h3.76A.93.93,0,0,0,138.69,191.85Zm14.09-30.12a.93.93,0,0,0-.93-.93H142a.93.93,0,0,0,0,1.85h9.89A.93.93,0,0,0,152.78,161.73Zm0,4.3a.93.93,0,0,0-.93-.93H142a.93.93,0,0,0,0,1.86h9.89A.93.93,0,0,0,152.78,166Zm0,4.3a.93.93,0,0,0-.93-.93H142a.93.93,0,0,0,0,1.86h9.89A.93.93,0,0,0,152.78,170.33Zm0,4.31a.93.93,0,0,0-.93-.93H142a.93.93,0,0,0,0,1.85h9.89A.93.93,0,0,0,152.78,174.64Zm0,4.3a.93.93,0,0,0-.93-.93H142a.93.93,0,0,0,0,1.86h9.89A.93.93,0,0,0,152.78,178.94Zm11.83,4.3a.93.93,0,0,0-.93-.93H153.8a.93.93,0,1,0,0,1.86h9.88A.92.92,0,0,0,164.61,183.24Zm0,4.31a.92.92,0,0,0-.93-.93H153.8a.93.93,0,1,0,0,1.85h9.88A.92.92,0,0,0,164.61,187.55Zm0,4.3a.92.92,0,0,0-.93-.93H153.8a.93.93,0,0,0,0,1.86h9.88A.93.93,0,0,0,164.61,191.85Zm-7.48-30.12a1.08,1.08,0,1,0-1.08,1.07A1.08,1.08,0,0,0,157.13,161.73Zm3.22,0a1.08,1.08,0,1,0-1.07,1.07A1.07,1.07,0,0,0,160.35,161.73Zm3.23,0a1.08,1.08,0,1,0-1.07,1.07A1.07,1.07,0,0,0,163.58,161.73Zm3.23,0a1.08,1.08,0,1,0-1.08,1.07A1.08,1.08,0,0,0,166.81,161.73Zm3.23,0A1.08,1.08,0,1,0,169,162.8,1.08,1.08,0,0,0,170,161.73Zm3.22,0a1.08,1.08,0,1,0-1.07,1.07A1.07,1.07,0,0,0,173.26,161.73Zm-16.13,8.6a1.08,1.08,0,1,0-1.08,1.08A1.07,1.07,0,0,0,157.13,170.33Zm3.22,0a1.08,1.08,0,1,0-1.07,1.08A1.07,1.07,0,0,0,160.35,170.33Zm3.23,0a1.08,1.08,0,1,0-1.07,1.08A1.07,1.07,0,0,0,163.58,170.33Zm3.23,0a1.08,1.08,0,1,0-1.08,1.08A1.07,1.07,0,0,0,166.81,170.33Zm3.23,0a1.08,1.08,0,1,0-1.08,1.08A1.08,1.08,0,0,0,170,170.33Zm3.22,0a1.08,1.08,0,1,0-1.07,1.08A1.07,1.07,0,0,0,173.26,170.33Zm-5.11,12.37a1.08,1.08,0,1,0-1.07,1.08A1.07,1.07,0,0,0,168.15,182.7Zm3.23,0a1.08,1.08,0,1,0-1.07,1.08A1.07,1.07,0,0,0,171.38,182.7Zm3.23,0a1.08,1.08,0,1,0-1.08,1.08A1.07,1.07,0,0,0,174.61,182.7Zm3.23,0a1.08,1.08,0,1,0-1.08,1.08A1.08,1.08,0,0,0,177.84,182.7Zm3.22,0a1.08,1.08,0,1,0-1.07,1.08A1.07,1.07,0,0,0,181.06,182.7Zm3.23,0a1.08,1.08,0,1,0-1.08,1.08A1.07,1.07,0,0,0,184.29,182.7Zm-16.14,8.88a1.08,1.08,0,1,0-1.07,1.07A1.07,1.07,0,0,0,168.15,191.58Zm3.23,0a1.08,1.08,0,1,0-1.07,1.07A1.07,1.07,0,0,0,171.38,191.58Zm3.23,0a1.08,1.08,0,1,0-1.08,1.07A1.08,1.08,0,0,0,174.61,191.58Zm3.23,0a1.08,1.08,0,1,0-1.08,1.07A1.08,1.08,0,0,0,177.84,191.58Zm3.22,0a1.08,1.08,0,1,0-1.07,1.07A1.07,1.07,0,0,0,181.06,191.58Zm3.23,0a1.08,1.08,0,1,0-1.08,1.07A1.08,1.08,0,0,0,184.29,191.58Z" style="fill: rgb(0, 255, 136); transform-origin: 158.632px 176.71px;" id="elnto276fmka" class="animable"></path><path d="M137.76,197.92H134a.93.93,0,1,1,0-1.86h3.76a.93.93,0,1,1,0,1.86Zm.93,3.37a.92.92,0,0,0-.93-.92H134a.93.93,0,1,0,0,1.85h3.76A.92.92,0,0,0,138.69,201.29Zm0,4.31a.92.92,0,0,0-.93-.93H134a.93.93,0,0,0,0,1.86h3.76A.93.93,0,0,0,138.69,205.6Zm0,4.3a.93.93,0,0,0-.93-.93H134a.93.93,0,0,0,0,1.86h3.76A.93.93,0,0,0,138.69,209.9Zm0,4.3a.92.92,0,0,0-.93-.92H134a.93.93,0,1,0,0,1.85h3.76A.92.92,0,0,0,138.69,214.2Zm0,4.31a.92.92,0,0,0-.93-.93H134a.93.93,0,0,0,0,1.86h3.76A.93.93,0,0,0,138.69,218.51Zm0,4.3a.93.93,0,0,0-.93-.93H134a.93.93,0,0,0,0,1.86h3.76A.93.93,0,0,0,138.69,222.81Zm0,4.3a.92.92,0,0,0-.93-.92H134a.93.93,0,1,0,0,1.85h3.76A.92.92,0,0,0,138.69,227.11ZM152.78,197a.93.93,0,0,0-.93-.93H142a.93.93,0,0,0,0,1.86h9.89A.93.93,0,0,0,152.78,197Zm0,4.3a.93.93,0,0,0-.93-.92H142a.93.93,0,0,0,0,1.85h9.89A.93.93,0,0,0,152.78,201.29Zm0,4.31a.93.93,0,0,0-.93-.93H142a.93.93,0,0,0,0,1.86h9.89A.93.93,0,0,0,152.78,205.6Zm0,4.3a.93.93,0,0,0-.93-.93H142a.93.93,0,0,0,0,1.86h9.89A.93.93,0,0,0,152.78,209.9Zm0,4.3a.93.93,0,0,0-.93-.92H142a.93.93,0,0,0,0,1.85h9.89A.93.93,0,0,0,152.78,214.2Zm11.83,4.31a.92.92,0,0,0-.93-.93H153.8a.93.93,0,0,0,0,1.86h9.88A.93.93,0,0,0,164.61,218.51Zm0,4.3a.93.93,0,0,0-.93-.93H153.8a.93.93,0,0,0,0,1.86h9.88A.93.93,0,0,0,164.61,222.81Zm0,4.3a.92.92,0,0,0-.93-.92H153.8a.93.93,0,1,0,0,1.85h9.88A.92.92,0,0,0,164.61,227.11ZM157.13,197a1.08,1.08,0,1,0-1.08,1.08A1.07,1.07,0,0,0,157.13,197Zm3.22,0a1.08,1.08,0,1,0-1.07,1.08A1.07,1.07,0,0,0,160.35,197Zm3.23,0a1.08,1.08,0,1,0-1.07,1.08A1.07,1.07,0,0,0,163.58,197Zm3.23,0a1.08,1.08,0,1,0-1.08,1.08A1.07,1.07,0,0,0,166.81,197Zm3.23,0a1.08,1.08,0,1,0-1.08,1.08A1.08,1.08,0,0,0,170,197Zm3.22,0a1.08,1.08,0,1,0-1.07,1.08A1.07,1.07,0,0,0,173.26,197Zm-16.13,8.61a1.08,1.08,0,1,0-1.08,1.07A1.08,1.08,0,0,0,157.13,205.6Zm3.22,0a1.08,1.08,0,1,0-1.07,1.07A1.07,1.07,0,0,0,160.35,205.6Zm3.23,0a1.08,1.08,0,1,0-1.07,1.07A1.07,1.07,0,0,0,163.58,205.6Zm3.23,0a1.08,1.08,0,1,0-1.08,1.07A1.08,1.08,0,0,0,166.81,205.6Zm3.23,0a1.08,1.08,0,1,0-1.08,1.07A1.08,1.08,0,0,0,170,205.6Zm3.22,0a1.08,1.08,0,1,0-1.07,1.07A1.07,1.07,0,0,0,173.26,205.6ZM168.15,218a1.08,1.08,0,1,0-1.07,1.08A1.08,1.08,0,0,0,168.15,218Zm3.23,0a1.08,1.08,0,1,0-1.07,1.08A1.08,1.08,0,0,0,171.38,218Zm3.23,0a1.08,1.08,0,1,0-1.08,1.08A1.08,1.08,0,0,0,174.61,218Zm3.23,0a1.08,1.08,0,1,0-1.08,1.08A1.09,1.09,0,0,0,177.84,218Zm3.22,0a1.08,1.08,0,1,0-1.07,1.08A1.08,1.08,0,0,0,181.06,218Zm3.23,0a1.08,1.08,0,1,0-1.08,1.08A1.08,1.08,0,0,0,184.29,218Zm-16.14,8.88a1.08,1.08,0,1,0-1.07,1.07A1.07,1.07,0,0,0,168.15,226.85Zm3.23,0a1.08,1.08,0,1,0-1.07,1.07A1.07,1.07,0,0,0,171.38,226.85Zm3.23,0a1.08,1.08,0,1,0-1.08,1.07A1.08,1.08,0,0,0,174.61,226.85Zm3.23,0a1.08,1.08,0,1,0-1.08,1.07A1.08,1.08,0,0,0,177.84,226.85Zm3.22,0a1.08,1.08,0,1,0-1.07,1.07A1.07,1.07,0,0,0,181.06,226.85Zm3.23,0a1.08,1.08,0,1,0-1.08,1.07A1.08,1.08,0,0,0,184.29,226.85Z" style="fill: rgb(0, 255, 136); transform-origin: 158.632px 211.988px;" id="elic9590eyk" class="animable"></path><path d="M195.57,128.22h-3.76a.93.93,0,0,1,0-1.86h3.76a.93.93,0,1,1,0,1.86Zm.93,3.37a.93.93,0,0,0-.93-.92h-3.76a.93.93,0,1,0,0,1.85h3.76A.93.93,0,0,0,196.5,131.59Zm0,4.31a.93.93,0,0,0-.93-.93h-3.76a.93.93,0,0,0,0,1.86h3.76A.93.93,0,0,0,196.5,135.9Zm0,4.3a.93.93,0,0,0-.93-.93h-3.76a.93.93,0,0,0,0,1.86h3.76A.93.93,0,0,0,196.5,140.2Zm0,4.3a.93.93,0,0,0-.93-.93h-3.76a.93.93,0,0,0,0,1.86h3.76A.93.93,0,0,0,196.5,144.5Zm0,4.31a.93.93,0,0,0-.93-.93h-3.76a.93.93,0,0,0,0,1.86h3.76A.93.93,0,0,0,196.5,148.81Zm0,4.3a.93.93,0,0,0-.93-.93h-3.76a.93.93,0,1,0,0,1.86h3.76A.93.93,0,0,0,196.5,153.11Zm0,4.3a.93.93,0,0,0-.93-.93h-3.76a.93.93,0,0,0,0,1.86h3.76A.93.93,0,0,0,196.5,157.41Zm14.09-30.12a.93.93,0,0,0-.93-.93h-9.89a.93.93,0,0,0,0,1.86h9.89A.93.93,0,0,0,210.59,127.29Zm0,4.3a.93.93,0,0,0-.93-.92h-9.89a.93.93,0,1,0,0,1.85h9.89A.93.93,0,0,0,210.59,131.59Zm0,4.31a.93.93,0,0,0-.93-.93h-9.89a.93.93,0,0,0,0,1.86h9.89A.93.93,0,0,0,210.59,135.9Zm0,4.3a.93.93,0,0,0-.93-.93h-9.89a.93.93,0,0,0,0,1.86h9.89A.93.93,0,0,0,210.59,140.2Zm0,4.3a.93.93,0,0,0-.93-.93h-9.89a.93.93,0,1,0,0,1.86h9.89A.93.93,0,0,0,210.59,144.5Zm11.83,4.31a.93.93,0,0,0-.93-.93h-9.88a.93.93,0,0,0,0,1.86h9.88A.93.93,0,0,0,222.42,148.81Zm0,4.3a.93.93,0,0,0-.93-.93h-9.88a.93.93,0,1,0,0,1.86h9.88A.93.93,0,0,0,222.42,153.11Zm0,4.3a.93.93,0,0,0-.93-.93h-9.88a.93.93,0,0,0,0,1.86h9.88A.93.93,0,0,0,222.42,157.41Zm-7.48-30.12a1.08,1.08,0,1,0-1.08,1.08A1.08,1.08,0,0,0,214.94,127.29Zm3.22,0a1.08,1.08,0,1,0-1.07,1.08A1.07,1.07,0,0,0,218.16,127.29Zm3.23,0a1.08,1.08,0,1,0-1.08,1.08A1.07,1.07,0,0,0,221.39,127.29Zm3.23,0a1.08,1.08,0,1,0-1.08,1.08A1.07,1.07,0,0,0,224.62,127.29Zm3.23,0a1.08,1.08,0,1,0-1.08,1.08A1.08,1.08,0,0,0,227.85,127.29Zm3.22,0a1.08,1.08,0,1,0-1.07,1.08A1.07,1.07,0,0,0,231.07,127.29Zm-16.13,8.61a1.08,1.08,0,1,0-1.08,1.07A1.08,1.08,0,0,0,214.94,135.9Zm3.22,0a1.08,1.08,0,1,0-1.07,1.07A1.07,1.07,0,0,0,218.16,135.9Zm3.23,0a1.08,1.08,0,1,0-1.08,1.07A1.08,1.08,0,0,0,221.39,135.9Zm3.23,0a1.08,1.08,0,1,0-1.08,1.07A1.08,1.08,0,0,0,224.62,135.9Zm3.23,0a1.08,1.08,0,1,0-1.08,1.07A1.08,1.08,0,0,0,227.85,135.9Zm3.22,0A1.08,1.08,0,1,0,230,137,1.07,1.07,0,0,0,231.07,135.9ZM226,148.27a1.08,1.08,0,1,0-1.07,1.08A1.08,1.08,0,0,0,226,148.27Zm3.23,0a1.08,1.08,0,1,0-1.08,1.08A1.08,1.08,0,0,0,229.19,148.27Zm3.23,0a1.08,1.08,0,1,0-1.08,1.08A1.08,1.08,0,0,0,232.42,148.27Zm3.22,0a1.08,1.08,0,1,0-1.07,1.08A1.08,1.08,0,0,0,235.64,148.27Zm3.23,0a1.08,1.08,0,1,0-1.07,1.08A1.08,1.08,0,0,0,238.87,148.27Zm3.23,0a1.08,1.08,0,1,0-1.08,1.08A1.08,1.08,0,0,0,242.1,148.27ZM226,157.14a1.08,1.08,0,1,0-1.07,1.08A1.07,1.07,0,0,0,226,157.14Zm3.23,0a1.08,1.08,0,1,0-1.08,1.08A1.07,1.07,0,0,0,229.19,157.14Zm3.23,0a1.08,1.08,0,1,0-1.08,1.08A1.07,1.07,0,0,0,232.42,157.14Zm3.22,0a1.08,1.08,0,1,0-1.07,1.08A1.07,1.07,0,0,0,235.64,157.14Zm3.23,0a1.08,1.08,0,1,0-1.07,1.08A1.07,1.07,0,0,0,238.87,157.14Zm3.23,0a1.08,1.08,0,1,0-1.08,1.08A1.07,1.07,0,0,0,242.1,157.14Z" style="fill: rgb(0, 255, 136); transform-origin: 216.462px 142.275px;" id="el93ud3oj2k0e" class="animable"></path><path d="M195.57,163.49h-3.76a.93.93,0,0,1,0-1.86h3.76a.93.93,0,0,1,0,1.86Zm.93,3.37a.93.93,0,0,0-.93-.93h-3.76a.93.93,0,1,0,0,1.86h3.76A.93.93,0,0,0,196.5,166.86Zm0,4.3a.93.93,0,0,0-.93-.93h-3.76a.93.93,0,0,0,0,1.86h3.76A.93.93,0,0,0,196.5,171.16Zm0,4.31a.93.93,0,0,0-.93-.93h-3.76a.93.93,0,1,0,0,1.85h3.76A.93.93,0,0,0,196.5,175.47Zm0,4.3a.93.93,0,0,0-.93-.93h-3.76a.93.93,0,1,0,0,1.86h3.76A.93.93,0,0,0,196.5,179.77Zm0,4.3a.93.93,0,0,0-.93-.93h-3.76a.93.93,0,0,0,0,1.86h3.76A.93.93,0,0,0,196.5,184.07Zm0,4.31a.93.93,0,0,0-.93-.93h-3.76a.93.93,0,0,0,0,1.86h3.76A.93.93,0,0,0,196.5,188.38Zm0,4.3a.93.93,0,0,0-.93-.93h-3.76a.93.93,0,0,0,0,1.86h3.76A.93.93,0,0,0,196.5,192.68Zm14.09-30.12a.93.93,0,0,0-.93-.93h-9.89a.93.93,0,0,0,0,1.86h9.89A.93.93,0,0,0,210.59,162.56Zm0,4.3a.93.93,0,0,0-.93-.93h-9.89a.93.93,0,1,0,0,1.86h9.89A.93.93,0,0,0,210.59,166.86Zm0,4.3a.93.93,0,0,0-.93-.93h-9.89a.93.93,0,0,0,0,1.86h9.89A.93.93,0,0,0,210.59,171.16Zm0,4.31a.93.93,0,0,0-.93-.93h-9.89a.93.93,0,1,0,0,1.85h9.89A.93.93,0,0,0,210.59,175.47Zm0,4.3a.93.93,0,0,0-.93-.93h-9.89a.93.93,0,1,0,0,1.86h9.89A.93.93,0,0,0,210.59,179.77Zm11.83,4.3a.93.93,0,0,0-.93-.93h-9.88a.93.93,0,0,0,0,1.86h9.88A.93.93,0,0,0,222.42,184.07Zm0,4.31a.93.93,0,0,0-.93-.93h-9.88a.93.93,0,0,0,0,1.86h9.88A.93.93,0,0,0,222.42,188.38Zm0,4.3a.93.93,0,0,0-.93-.93h-9.88a.93.93,0,0,0,0,1.86h9.88A.93.93,0,0,0,222.42,192.68Zm-7.48-30.12a1.08,1.08,0,1,0-1.08,1.07A1.08,1.08,0,0,0,214.94,162.56Zm3.22,0a1.08,1.08,0,1,0-1.07,1.07A1.07,1.07,0,0,0,218.16,162.56Zm3.23,0a1.08,1.08,0,1,0-1.08,1.07A1.08,1.08,0,0,0,221.39,162.56Zm3.23,0a1.08,1.08,0,1,0-1.08,1.07A1.08,1.08,0,0,0,224.62,162.56Zm3.23,0a1.08,1.08,0,1,0-1.08,1.07A1.08,1.08,0,0,0,227.85,162.56Zm3.22,0a1.08,1.08,0,1,0-1.07,1.07A1.07,1.07,0,0,0,231.07,162.56Zm-16.13,8.6a1.08,1.08,0,1,0-1.08,1.08A1.08,1.08,0,0,0,214.94,171.16Zm3.22,0a1.08,1.08,0,1,0-1.07,1.08A1.07,1.07,0,0,0,218.16,171.16Zm3.23,0a1.08,1.08,0,1,0-1.08,1.08A1.07,1.07,0,0,0,221.39,171.16Zm3.23,0a1.08,1.08,0,1,0-1.08,1.08A1.07,1.07,0,0,0,224.62,171.16Zm3.23,0a1.08,1.08,0,1,0-1.08,1.08A1.08,1.08,0,0,0,227.85,171.16Zm3.22,0a1.08,1.08,0,1,0-1.07,1.08A1.07,1.07,0,0,0,231.07,171.16ZM226,183.53a1.08,1.08,0,1,0-1.07,1.08A1.07,1.07,0,0,0,226,183.53Zm3.23,0a1.08,1.08,0,1,0-1.08,1.08A1.07,1.07,0,0,0,229.19,183.53Zm3.23,0a1.08,1.08,0,1,0-1.08,1.08A1.07,1.07,0,0,0,232.42,183.53Zm3.22,0a1.08,1.08,0,1,0-1.07,1.08A1.07,1.07,0,0,0,235.64,183.53Zm3.23,0a1.08,1.08,0,1,0-1.07,1.08A1.07,1.07,0,0,0,238.87,183.53Zm3.23,0a1.08,1.08,0,1,0-1.08,1.08A1.07,1.07,0,0,0,242.1,183.53ZM226,192.41a1.08,1.08,0,1,0-1.07,1.08A1.08,1.08,0,0,0,226,192.41Zm3.23,0a1.08,1.08,0,1,0-1.08,1.08A1.08,1.08,0,0,0,229.19,192.41Zm3.23,0a1.08,1.08,0,1,0-1.08,1.08A1.08,1.08,0,0,0,232.42,192.41Zm3.22,0a1.08,1.08,0,1,0-1.07,1.08A1.08,1.08,0,0,0,235.64,192.41Zm3.23,0a1.08,1.08,0,1,0-1.07,1.08A1.08,1.08,0,0,0,238.87,192.41Zm3.23,0a1.08,1.08,0,1,0-1.08,1.08A1.08,1.08,0,0,0,242.1,192.41Z" style="fill: rgb(0, 255, 136); transform-origin: 216.462px 177.54px;" id="eli9qhom51ff" class="animable"></path><rect x="226.46" y="205.08" width="67.77" height="42.54" style="fill: rgb(255, 255, 255); stroke: rgb(38, 50, 56); stroke-linecap: round; stroke-linejoin: round; transform-origin: 260.345px 226.35px;" id="elywow6pd5ab8" class="animable"></rect><rect x="226.46" y="205.08" width="67.77" height="7.51" style="fill: rgb(184, 184, 184); stroke: rgb(38, 50, 56); stroke-linecap: round; stroke-linejoin: round; transform-origin: 260.345px 208.835px;" id="elabwzh88d0t6" class="animable"></rect><circle cx="241.35" cy="228.69" r="9.95" style="fill: rgb(0, 255, 136); stroke: rgb(38, 50, 56); stroke-linecap: round; stroke-linejoin: round; transform-origin: 241.35px 228.69px;" id="elh4yw74wvb1s" class="animable"></circle><line x1="255.01" y1="227.23" x2="288.76" y2="227.23" style="fill: rgb(255, 255, 255); stroke: rgb(38, 50, 56); stroke-linecap: round; stroke-linejoin: round; transform-origin: 271.885px 227.23px;" id="elfwp3z9bvpta" class="animable"></line><line x1="255.01" y1="231.74" x2="278.35" y2="231.74" style="fill: rgb(255, 255, 255); stroke: rgb(38, 50, 56); stroke-linecap: round; stroke-linejoin: round; transform-origin: 266.68px 231.74px;" id="eld0ldf7s8026" class="animable"></line><rect x="271.73" y="113.77" width="95.77" height="51.39" style="fill: rgb(184, 184, 184); stroke: rgb(38, 50, 56); stroke-linecap: round; stroke-linejoin: round; transform-origin: 319.615px 139.465px;" id="elin6lf3zosbc" class="animable"></rect><rect x="271.73" y="113.77" width="95.77" height="6.99" style="fill: rgb(130, 130, 130); stroke: rgb(38, 50, 56); stroke-linecap: round; stroke-linejoin: round; transform-origin: 319.615px 117.265px;" id="elzxdx7lavefl" class="animable"></rect><rect x="288.81" y="135.31" width="4.25" height="7.52" style="fill: rgb(0, 255, 136); stroke: rgb(38, 50, 56); stroke-linecap: round; stroke-linejoin: round; transform-origin: 290.935px 139.07px;" id="el7a061aph88s" class="animable"></rect><rect x="295.19" y="135.31" width="4.25" height="7.52" style="fill: rgb(0, 255, 136); stroke: rgb(38, 50, 56); stroke-linecap: round; stroke-linejoin: round; transform-origin: 297.315px 139.07px;" id="elwwzxz4zd63" class="animable"></rect><rect x="301.56" y="135.31" width="4.25" height="7.52" style="fill: rgb(0, 255, 136); stroke: rgb(38, 50, 56); stroke-linecap: round; stroke-linejoin: round; transform-origin: 303.685px 139.07px;" id="elfv05l2kuw6p" class="animable"></rect><rect x="307.93" y="135.31" width="4.25" height="7.52" style="fill: rgb(0, 255, 136); stroke: rgb(38, 50, 56); stroke-linecap: round; stroke-linejoin: round; transform-origin: 310.055px 139.07px;" id="eldypjp56ygx" class="animable"></rect><rect x="314.3" y="135.31" width="4.25" height="7.52" style="fill: rgb(0, 255, 136); stroke: rgb(38, 50, 56); stroke-linecap: round; stroke-linejoin: round; transform-origin: 316.425px 139.07px;" id="eloqup12zzlk" class="animable"></rect><rect x="320.67" y="135.31" width="4.25" height="7.52" style="fill: rgb(0, 255, 136); stroke: rgb(38, 50, 56); stroke-linecap: round; stroke-linejoin: round; transform-origin: 322.795px 139.07px;" id="elabc0w6rx547" class="animable"></rect><rect x="327.04" y="135.31" width="4.25" height="7.52" style="fill: rgb(0, 255, 136); stroke: rgb(38, 50, 56); stroke-linecap: round; stroke-linejoin: round; transform-origin: 329.165px 139.07px;" id="eldnat1x9i14r" class="animable"></rect><rect x="333.42" y="135.31" width="4.25" height="7.52" style="fill: rgb(0, 255, 136); stroke: rgb(38, 50, 56); stroke-linecap: round; stroke-linejoin: round; transform-origin: 335.545px 139.07px;" id="elw00naogei7s" class="animable"></rect><rect x="339.79" y="135.31" width="4.25" height="7.52" style="fill: rgb(0, 255, 136); stroke: rgb(38, 50, 56); stroke-linecap: round; stroke-linejoin: round; transform-origin: 341.915px 139.07px;" id="el2z8hv9gz6zz" class="animable"></rect><rect x="346.16" y="135.31" width="4.25" height="7.52" style="fill: rgb(0, 255, 136); stroke: rgb(38, 50, 56); stroke-linecap: round; stroke-linejoin: round; transform-origin: 348.285px 139.07px;" id="el6nwk8tzikya" class="animable"></rect><rect x="229.82" y="72.93" width="28.02" height="31.07" style="fill: rgb(255, 255, 255); stroke: rgb(38, 50, 56); stroke-miterlimit: 10; transform-origin: 243.83px 88.465px;" id="elxar7tn1n70f" class="animable"></rect><rect x="229.82" y="91.45" width="28.02" height="12.54" style="fill: rgb(217, 217, 217); stroke: rgb(38, 50, 56); stroke-linecap: round; stroke-linejoin: round; transform-origin: 243.83px 97.72px;" id="el275fnmzsipo" class="animable"></rect><rect x="238.32" y="61.51" width="11.02" height="11.69" style="fill: rgb(255, 255, 255); stroke: rgb(38, 50, 56); stroke-miterlimit: 10; transform-origin: 243.83px 67.355px;" id="elpobxsehxv08" class="animable"></rect><rect x="242.19" y="1.01" width="3.27" height="60.12" style="fill: rgb(38, 50, 56); stroke: rgb(38, 50, 56); stroke-miterlimit: 10; transform-origin: 243.825px 31.07px;" id="el9bz4i245oau" class="animable"></rect></g><g id="freepik--robot-arm--inject-71" class="animable" style="transform-origin: 380.74px 316.805px;"><path d="M316.49,210.84a9.05,9.05,0,0,0-2.71,6.26H332a9.08,9.08,0,0,0-2.86-6.41,5.55,5.55,0,0,0,1.75-4.16,1,1,0,1,0-2,0,3.47,3.47,0,0,1-1.39,2.93,9,9,0,0,0-9.37.12,3.55,3.55,0,0,1-1.52-3.05,1,1,0,0,0-2,0A5.53,5.53,0,0,0,316.49,210.84Z" style="fill: rgb(38, 50, 56); transform-origin: 322.89px 211.315px;" id="eln037wrh4mmc" class="animable"></path><path d="M342.78,231.76a10.41,10.41,0,0,0-4.65-3.32,15.45,15.45,0,0,0-2.79-6.21,10.26,10.26,0,0,0,4.45-3.24c2.6-3.37,2.63-8.67,2.63-8.89a1,1,0,0,0-1-1h0a1,1,0,0,0-1,1c0,.05,0,4.84-2.22,7.67A8.71,8.71,0,0,1,334,220.6a15.56,15.56,0,0,0-2.1-1.78s0-.1,0-.15h-18a.77.77,0,0,0,0,.15,15.77,15.77,0,0,0-2.24,1.92,8.92,8.92,0,0,1-4.72-3c-2.19-2.83-2.22-7.62-2.22-7.67a1,1,0,0,0-1-1h0a1,1,0,0,0-1,1c0,.22,0,5.52,2.63,8.89a10.58,10.58,0,0,0,4.92,3.42,15.44,15.44,0,0,0-2.68,6.19,10.38,10.38,0,0,0-4.24,3.16c-2.6,3.37-2.63,8.67-2.63,8.89a1,1,0,0,0,2,0c0-.05,0-4.83,2.22-7.67a7.79,7.79,0,0,1,2.4-2c0,.19,0,.37,0,.56a51.71,51.71,0,0,0,.24,5.2,10.15,10.15,0,0,0-2.83,4.24c-1.37,4,.33,9.06.41,9.27a1,1,0,0,0,.94.67,1.26,1.26,0,0,0,.33,0,1,1,0,0,0,.62-1.27s-1.55-4.59-.41-8a7.71,7.71,0,0,1,1.31-2.35c1.26,6.67,4.9,12.72,14.95,12.72,11.12,0,14.29-6.54,15.2-13.06a7.91,7.91,0,0,1,1.6,2.58c1.23,3.36-.18,7.94-.19,8a1,1,0,0,0,.65,1.25,1,1,0,0,0,.3.05,1,1,0,0,0,.95-.7c.07-.21,1.64-5.27.17-9.28a10.37,10.37,0,0,0-3.24-4.4c.12-1.73.12-3.4.12-4.88,0-.26,0-.52,0-.77a7.92,7.92,0,0,1,2.8,2.24c2.19,2.83,2.22,7.62,2.22,7.67a1,1,0,0,0,1,1h0a1,1,0,0,0,1-1C345.42,240.43,345.39,235.13,342.78,231.76Z" style="fill: rgb(38, 50, 56); transform-origin: 323.1px 230.53px;" id="elvg29tfhp73q" class="animable"></path><path d="M353,205.63a1,1,0,0,0-.21,1.39,1,1,0,0,0,1.4.21,5.51,5.51,0,0,0,2.31-4.11,9.06,9.06,0,0,0,6.63-1.58L352.23,187a9.06,9.06,0,0,0-3.41,6.13,5.49,5.49,0,0,0-4.38,1.09,1,1,0,1,0,1.19,1.6,3.52,3.52,0,0,1,3.18-.65,9.1,9.1,0,0,0,1.75,4.44,9,9,0,0,0,4,3A3.57,3.57,0,0,1,353,205.63Z" style="fill: rgb(38, 50, 56); transform-origin: 353.552px 197.213px;" id="elo0berimds1q" class="animable"></path><path d="M378.94,200.81a49.38,49.38,0,0,0-21.62-25.18,15.58,15.58,0,0,0-3,5.56,10.39,10.39,0,0,0-5.26-1.61c-4.26-.07-8.52,3.07-8.7,3.21a1,1,0,0,0-.2,1.4h0a1,1,0,0,0,1.4.2s3.9-2.87,7.47-2.81a8.7,8.7,0,0,1,4.81,1.7,14.94,14.94,0,0,0-.16,2.76l-.14.07,10.77,14.4.11-.1a15.75,15.75,0,0,0,2.88.63,9,9,0,0,1,.45,5.57c-1,3.44-4.78,6.34-4.82,6.37a1,1,0,0,0-.2,1.4h0a1,1,0,0,0,1.4.2c.18-.13,4.4-3.33,5.54-7.43a10.46,10.46,0,0,0-.21-6A15.42,15.42,0,0,0,376,199.6,11,11,0,0,0,378.94,200.81Z" style="fill: rgb(38, 50, 56); transform-origin: 359.45px 195.205px;" id="eloepgstxqp3" class="animable"></path><circle cx="419.18" cy="454.48" r="15.89" style="fill: rgb(38, 50, 56); stroke: rgb(38, 50, 56); stroke-linecap: round; stroke-linejoin: round; transform-origin: 419.18px 454.48px;" id="ela0z83p8029" class="animable"></circle><circle cx="419.18" cy="454.48" r="11.53" style="fill: rgb(255, 255, 255); stroke: rgb(38, 50, 56); stroke-miterlimit: 10; transform-origin: 419.18px 454.48px;" id="el1ea32n5blhj" class="animable"></circle><circle cx="464.03" cy="454.48" r="15.89" style="fill: rgb(38, 50, 56); stroke: rgb(38, 50, 56); stroke-linecap: round; stroke-linejoin: round; transform-origin: 464.03px 454.48px;" id="el9gpa0wbjb7" class="animable"></circle><circle cx="464.03" cy="454.48" r="11.53" style="fill: rgb(255, 255, 255); stroke: rgb(38, 50, 56); stroke-miterlimit: 10; transform-origin: 464.03px 454.48px;" id="els6fpxl8n57q" class="animable"></circle><g id="elpo9ph9d2qu"><rect x="419.14" y="250.01" width="12.79" height="89.7" style="fill: rgb(38, 50, 56); stroke: rgb(38, 50, 56); stroke-linecap: round; stroke-linejoin: round; transform-origin: 425.535px 294.86px; transform: rotate(25.98deg);" class="animable"></rect></g><rect x="385.12" y="213.04" width="30.7" height="10.83" style="fill: rgb(38, 50, 56); stroke: rgb(38, 50, 56); stroke-linecap: round; stroke-linejoin: round; transform-origin: 400.47px 218.455px;" id="elkc5j726bypa" class="animable"></rect><path d="M461.86,228.38H411.61V208.52h50.25a9.94,9.94,0,0,1,9.94,9.93h0A9.93,9.93,0,0,1,461.86,228.38Z" style="fill: rgb(0, 255, 136); stroke: rgb(38, 50, 56); stroke-linecap: round; stroke-linejoin: round; transform-origin: 441.705px 218.45px;" id="elrac8oxgbzfr" class="animable"></path><path d="M332.91,163.24a55.22,55.22,0,1,0,55.21,55.21A55.21,55.21,0,0,0,332.91,163.24Zm0,104.51a49.3,49.3,0,1,1,49.3-49.3A49.3,49.3,0,0,1,332.91,267.75Z" style="fill: rgb(0, 255, 136); stroke: rgb(38, 50, 56); stroke-linecap: round; stroke-linejoin: round; transform-origin: 332.9px 218.46px;" id="ell68lqmfcg4" class="animable"></path><path d="M437,294.46l-18.42-9,34.81-71.43a10.23,10.23,0,0,1,13.69-4.72h0A10.23,10.23,0,0,1,471.79,223Z" style="fill: rgb(0, 255, 136); stroke: rgb(38, 50, 56); stroke-linecap: round; stroke-linejoin: round; transform-origin: 445.705px 251.366px;" id="elqeq5ovmhhvl" class="animable"></path><circle cx="461.91" cy="220.34" r="4.94" style="fill: rgb(255, 255, 255); stroke: rgb(38, 50, 56); stroke-miterlimit: 10; transform-origin: 461.91px 220.34px;" id="elyqd49j3gb5q" class="animable"></circle><path d="M479.46,372.33l-33.83,35.35-46.57-66.89a12,12,0,0,1,1.5-15.48h0a12,12,0,0,1,15.58-.94Z" style="fill: rgb(0, 255, 136); stroke: rgb(38, 50, 56); stroke-linecap: round; stroke-linejoin: round; transform-origin: 438.183px 364.81px;" id="el7f6bflj8loe" class="animable"></path><g id="eltgegmu61cxq"><circle cx="408.66" cy="332.9" r="4.94" style="fill: rgb(255, 255, 255); stroke: rgb(38, 50, 56); stroke-miterlimit: 10; transform-origin: 408.66px 332.9px; transform: rotate(-66.21deg);" class="animable"></circle></g><polygon points="453.66 348.89 392.69 458.37 483.8 458.37 483.8 348.89 453.66 348.89" style="fill: rgb(0, 255, 136); stroke: rgb(38, 50, 56); stroke-linecap: round; stroke-linejoin: round; transform-origin: 438.245px 403.63px;" id="elbpe7pgt9aoj" class="animable"></polygon><path d="M448.19,403.66h0a6.06,6.06,0,0,1,6.06-6.06H483.8V348.89H467.09l-53.82,96.63H483.8V409.73H454.25A6.06,6.06,0,0,1,448.19,403.66Z" style="fill: rgb(255, 255, 255); stroke: rgb(38, 50, 56); stroke-miterlimit: 10; transform-origin: 448.535px 397.205px;" id="elmyb9o61vrw" class="animable"></path></g><g id="freepik--Character--inject-71" class="animable" style="transform-origin: 63.1336px 352.219px;"><path d="M85,333.76s-1.49,53-2.24,62.26-3,33.52-3.51,38,.5,17.26.5,17.26L81,452.56l-1,6.25s8,5,12,6.51-1,3.5-4.5,4a24.1,24.1,0,0,1-10.26-.5c-4-1-9-2.75-10.76-3s-2.75-2.5-2.75-5.25.25-3,0-4.26,1.25-6.5,1.5-7.75S61.7,419,62.45,410s1-21.26,1-22.51.5-14.26.5-14.26S59.7,402,59.2,403s-8.76,42.78-9,44.78.75,4.25.5,5.75-1.5,6-1.5,6,.75,6.76,3,9.76,2.75,5.5,1.5,6.51-4,1-7.26.25-3.25-.25-6.25-2.76-4-9.75-4-10.5-1.25-3.26-1.25-6,0-1.5,1-5.5.75-19.51,1-28.52,3.25-27,3.25-30.52,1.5-55.79,1.5-55.79S65.69,343.8,85,333.76Z" style="fill: rgb(38, 50, 56); stroke: rgb(38, 50, 56); stroke-linecap: round; stroke-linejoin: round; transform-origin: 64.2097px 405.174px;" id="elveoakr3tkh8" class="animable"></path><path d="M73.82,461A10.24,10.24,0,0,0,80,458.81s8,5,12,6.51-1,3.5-4.5,4a24.1,24.1,0,0,1-10.26-.5c-4-1-9-2.75-10.76-3s-2.75-2.5-2.75-5.25c0-1.16,0-1.87.08-2.4C66.55,459.34,71.15,461.07,73.82,461Z" style="fill: rgb(255, 255, 255); stroke: rgb(38, 50, 56); stroke-linecap: round; stroke-linejoin: round; transform-origin: 78.6047px 463.911px;" id="elw29fjbg9b5j" class="animable"></path><path d="M67.47,463c4.53.36,9.74,5.87,16.7,5.08A28.53,28.53,0,0,0,93,465.84c1.89,1.41-2.4,3-5.51,3.48a24.1,24.1,0,0,1-10.26-.5c-4-1-9-2.75-10.76-3-1.26-.18-2.13-1.42-2.52-3.13C64.75,462.74,65.88,462.82,67.47,463Z" style="fill: rgb(255, 255, 255); stroke: rgb(38, 50, 56); stroke-linecap: round; stroke-linejoin: round; transform-origin: 78.7071px 466.171px;" id="elc9ss9wzbrl4" class="animable"></path><path d="M41.32,462.77a11,11,0,0,0,7.87-3.21s.75,6.76,3,9.76,2.75,5.5,1.5,6.51-4,1-7.26.25-3.25-.25-6.25-2.76-4-9.75-4-10.5a4.63,4.63,0,0,0-.27-1.12A13.43,13.43,0,0,0,41.32,462.77Z" style="fill: rgb(255, 255, 255); stroke: rgb(38, 50, 56); stroke-linecap: round; stroke-linejoin: round; transform-origin: 45.1348px 468.089px;" id="ely2n52hyvnp" class="animable"></path><path d="M40.19,473.32a11.24,11.24,0,0,1-2.9-5.16l0,.06a14,14,0,0,0,9.26,6.35,12,12,0,0,0,7.78-.5,2.06,2.06,0,0,1-.66,1.76c-1.25,1-4,1-7.26.25S43.19,475.83,40.19,473.32Z" style="fill: rgb(255, 255, 255); stroke: rgb(38, 50, 56); stroke-linecap: round; stroke-linejoin: round; transform-origin: 45.8168px 472.387px;" id="ely6lqh4k40mi" class="animable"></path><path d="M49.93,268.62s-12.61,7.61-13.08,9.51,5.85,72.25,5.85,72.25l27.36,3.09L72,348.6,74.67,353s6.44-.35,8.58-1.77,2.07-15.69,2.07-15.69-2.79-50.78-4-57.45-11.18-9-11.18-9S54.45,265.76,49.93,268.62Z" style="fill: rgb(255, 255, 255); stroke: rgb(38, 50, 56); stroke-miterlimit: 10; transform-origin: 61.0726px 310.465px;" id="el3zlaiim84qc" class="animable"></path><path d="M77.91,272.71s5.59,2.46,6.93,5.59,7.6,32.84,7.6,32.84L98,308.2s2.7,5.18.69,9.64-10.72,7.82-13,8.27S74.34,271.6,74.34,271.6Z" style="fill: rgb(0, 255, 136); stroke: rgb(38, 50, 56); stroke-linecap: round; stroke-linejoin: round; transform-origin: 86.8869px 298.856px;" id="elbiid1sx0mps" class="animable"></path><path d="M99.06,311.62s.08,4.21-2.6,5.55-6-1.34-5.59-4.46S99.06,311.62,99.06,311.62Z" style="fill: rgb(255, 255, 255); stroke: rgb(38, 50, 56); stroke-miterlimit: 10; transform-origin: 94.9478px 314.247px;" id="el4ylscxa9sm5" class="animable"></path><path d="M72.3,273.37s1.87,24.49,3.81,37.84c2,13.66,2.14,41.16,2.14,41.16s10-4.28,11.66-5.47.24-24-1.19-31.41-6.43-36.4-7.62-39.26S74,269.81,74,269.81Z" style="fill: rgb(0, 255, 136); stroke: rgb(38, 50, 56); stroke-linecap: round; stroke-linejoin: round; transform-origin: 81.479px 311.09px;" id="elypgpvpurese" class="animable"></path><path d="M53.74,269.33s7,17.61,10.37,32.13.58,52.34.58,52.34a98.18,98.18,0,0,1-15.23,0,102.83,102.83,0,0,1-12.14-2.14S32.56,280,34,278.37s18.56-11.66,18.56-11.66Z" style="fill: rgb(0, 255, 136); stroke: rgb(38, 50, 56); stroke-linecap: round; stroke-linejoin: round; transform-origin: 49.7516px 310.403px;" id="el4n91gswhrf8" class="animable"></path><path d="M61,305.21c1.45,2.59,2.32,4.18,2.32,4.18" style="fill: none; stroke: rgb(38, 50, 56); stroke-linecap: round; stroke-linejoin: round; transform-origin: 62.16px 307.3px;" id="el3c8jpd0aqp2" class="animable"></path><path d="M45.42,272.32s3.89,12.7,9,21.33c1.83,3.11,3.5,6,4.9,8.47" style="fill: none; stroke: rgb(38, 50, 56); stroke-linecap: round; stroke-linejoin: round; transform-origin: 52.37px 287.22px;" id="elww2o63c9z2q" class="animable"></path><path d="M78.47,286.89c-.21,5.36-.7,14.36-1.73,18.27" style="fill: none; stroke: rgb(38, 50, 56); stroke-linecap: round; stroke-linejoin: round; transform-origin: 77.605px 296.025px;" id="ely4e8l94mnns" class="animable"></path><path d="M78.6,282.65s0,1-.07,2.54" style="fill: none; stroke: rgb(38, 50, 56); stroke-linecap: round; stroke-linejoin: round; transform-origin: 78.565px 283.92px;" id="elkg41i5d6z0b" class="animable"></path><path d="M38.82,349.34s9,3.56,24.88,1.86" style="fill: none; stroke: rgb(38, 50, 56); stroke-linecap: round; stroke-linejoin: round; transform-origin: 51.26px 350.5px;" id="elf2tburo3dv8" class="animable"></path><path d="M78.94,348.5s4.4-.68,11.51-4.41" style="fill: none; stroke: rgb(38, 50, 56); stroke-linecap: round; stroke-linejoin: round; transform-origin: 84.695px 346.295px;" id="el3tcwr99ilgm" class="animable"></path><path d="M54.45,263.38s-3.33.95-4.52,2.62-.71,8.33-.71,9.28,2.86,9,2.86,9l12.84-7.85,12.38,5.47A30.26,30.26,0,0,0,74,269.81C70.87,264.33,57.07,262.19,54.45,263.38Z" style="fill: rgb(255, 255, 255); stroke: rgb(38, 50, 56); stroke-miterlimit: 10; transform-origin: 63.2121px 273.671px;" id="elr0lz12hsu6" class="animable"></path><path d="M60,227.94a11.89,11.89,0,0,1,8.75,5.46c1.5,2.34,3.08,5,3.06,5.62,0,1.24-.4,2.78-.32,3.26s3.74,6.14,3.55,7.89-.92,9.89-2.38,13-2.77,3.3-2.77,3.3,1,8.48.25,10.42-3.16,5.1-4.62,4.61-8.71-9.38-9.89-12S52,257.5,52,257.5s-1.88-2.39-2.92-3.45a16.93,16.93,0,0,1-5.19-9.66c-1.29-6.19,3.73-12.94,8.86-15.41A13.48,13.48,0,0,1,60,227.94Z" style="fill: rgb(184, 184, 184); stroke: rgb(38, 50, 56); stroke-linecap: round; stroke-linejoin: round; transform-origin: 59.3661px 254.686px;" id="elirri99c0cqs" class="animable"></path><path d="M68.66,244s3.62,5.42,3.18,5.74a5.09,5.09,0,0,1-4,1.54c-2.37-.21-2.57-1.41-2.57-1.41" style="fill: rgb(184, 184, 184); stroke: rgb(38, 50, 56); stroke-linecap: round; stroke-linejoin: round; transform-origin: 68.5736px 247.646px;" id="el0vjp5z7v4qf" class="animable"></path><path d="M69.85,266.43s-1.83.06-3.33-.05-8-3.94-8-3.94l11.87,12.71Z" style="fill: rgb(38, 50, 56); stroke: rgb(38, 50, 56); stroke-linecap: round; stroke-linejoin: round; transform-origin: 64.455px 268.795px;" id="eldtk6h2jxltl" class="animable"></path><path d="M62.3,240.68s-3.44-1.39-4.49,2.6" style="fill: none; stroke: rgb(38, 50, 56); stroke-linecap: round; stroke-linejoin: round; transform-origin: 60.055px 241.863px;" id="eluudsttd6mrg" class="animable"></path><path d="M71.12,238.31c-1.86-1.53-4.05.69-4.05.69" style="fill: none; stroke: rgb(38, 50, 56); stroke-linecap: round; stroke-linejoin: round; transform-origin: 69.095px 238.386px;" id="el1q6rudmuvpk" class="animable"></path><path d="M60.71,245.75c.12.69.56,1.2,1,1.12s.68-.69.56-1.39-.56-1.19-1-1.12S60.59,245.05,60.71,245.75Z" style="fill: rgb(38, 50, 56); transform-origin: 61.49px 245.616px;" id="el3dkt9xqwzl" class="animable"></path><path d="M69.17,243.66c.11.63.52,1.09.91,1s.62-.64.52-1.27-.51-1.1-.91-1S69.07,243,69.17,243.66Z" style="fill: rgb(38, 50, 56); transform-origin: 69.8847px 243.524px;" id="el2tdvebw31cw" class="animable"></path><path d="M53.09,256.08a12.55,12.55,0,0,1-1.31,1.17c-.51-.63-1.89-2.35-2.73-3.2a16.93,16.93,0,0,1-5.19-9.66c-1.29-6.19,3.73-12.94,8.86-15.41a14.49,14.49,0,0,1,8.89-.8c-.1.34-.59.78-2,1.25-3.16,1-7.25.11-9,1.89s-1.91,6.23.15,7.49,5.2,2.39,4,4.69A12.47,12.47,0,0,0,53,248.45c.08.48.88.84.18,1.08s-1.62.64-2.16-.37-2.74-2.38-3.37-.3.94,4.15,2.26,5.41A9.05,9.05,0,0,0,53.09,256.08Z" style="fill: rgb(38, 50, 56); stroke: rgb(38, 50, 56); stroke-linecap: round; stroke-linejoin: round; transform-origin: 52.6325px 242.535px;" id="el231tpewyscl" class="animable"></path><path d="M71,254.63s-2.86,3.26-7.54-.5" style="fill: none; stroke: rgb(38, 50, 56); stroke-linecap: round; stroke-linejoin: round; transform-origin: 67.23px 255.036px;" id="el0wxf5k65b8qp" class="animable"></path><path d="M64.77,241.42s-7.75,1.33-8,2.66.73,4.11,1.57,4.72,6.78-1.21,7.63-1.94S65.49,241.54,64.77,241.42Z" style="fill: none; stroke: rgb(38, 50, 56); stroke-miterlimit: 10; transform-origin: 61.4874px 245.171px;" id="el74njejvx8sd" class="animable"></path><path d="M67.67,240.81l2.3,5.08s5-1.09,5.08-1.93-.48-4.36-1.57-4.6S68.76,239.84,67.67,240.81Z" style="fill: none; stroke: rgb(38, 50, 56); stroke-miterlimit: 10; transform-origin: 71.3638px 242.602px;" id="elo0y38p6zy1" class="animable"></path><line x1="64.77" y1="241.42" x2="67.67" y2="240.81" style="fill: none; stroke: rgb(38, 50, 56); stroke-miterlimit: 10; transform-origin: 66.22px 241.115px;" id="elqo89mhaacqp" class="animable"></line><line x1="56.78" y1="244.08" x2="49.64" y2="247.95" style="fill: none; stroke: rgb(38, 50, 56); stroke-miterlimit: 10; transform-origin: 53.21px 246.015px;" id="eluxsdm4xms5h" class="animable"></line><path d="M62.49,313.68s3.05-3.6,4.67-4.32a19.27,19.27,0,0,1,7-.89c1.44.17,4.85.53,4.85,2s0,2.47-1.43,1.62-3.78-.54-4.32-.54,3.06,2.52,2.88,3.42-2.52,2.33-4.13,3.95-2.16,2.16-3.24,2a5.49,5.49,0,0,1-2.34-1.62,6.71,6.71,0,0,1-2.87,1.62,6.79,6.79,0,0,1-3.6-.54l-2.15,1.26-.9-5.58Z" style="fill: rgb(184, 184, 184); stroke: rgb(38, 50, 56); stroke-linecap: round; stroke-linejoin: round; transform-origin: 67.96px 315.039px;" id="eloplz4o9unud" class="animable"></path><line x1="67.52" y1="315.83" x2="70.76" y2="319.25" style="fill: none; stroke: rgb(38, 50, 56); stroke-linecap: round; stroke-linejoin: round; transform-origin: 69.14px 317.54px;" id="elhlytwdy7664" class="animable"></line><line x1="70.22" y1="313.32" x2="73.45" y2="316.91" style="fill: none; stroke: rgb(38, 50, 56); stroke-linecap: round; stroke-linejoin: round; transform-origin: 71.835px 315.115px;" id="elf2sdyd1lxr4" class="animable"></line><line x1="73.27" y1="311.52" x2="71.12" y2="310.26" style="fill: none; stroke: rgb(38, 50, 56); stroke-linecap: round; stroke-linejoin: round; transform-origin: 72.195px 310.89px;" id="ell6k35ije5rf" class="animable"></line><polygon points="89.76 321.55 70.35 326.13 85.05 298.76 104.46 294.17 89.76 321.55" style="fill: rgb(38, 50, 56); stroke: rgb(38, 50, 56); stroke-linecap: round; stroke-linejoin: round; transform-origin: 87.405px 310.15px;" id="el1v7emhk6r9s" class="animable"></polygon><polygon points="59.63 323.6 55.41 324.1 54.92 314.78 59.14 314.28 59.63 323.6" style="fill: rgb(255, 255, 255); stroke: rgb(38, 50, 56); stroke-miterlimit: 10; transform-origin: 57.275px 319.19px;" id="elbkmflvn2fyk" class="animable"></polygon><path d="M38.4,275.57s-5.93,1.44-7.55,7-9.7,46.38-9,48.89a6.37,6.37,0,0,0,3.95,4.32c1.26.36,31.06-10.7,31.06-10.7l-.72-10.43-15.06-.08,5-17.62" style="fill: rgb(0, 255, 136); stroke: rgb(38, 50, 56); stroke-linecap: round; stroke-linejoin: round; transform-origin: 39.3336px 305.679px;" id="elwbw9y9w15a" class="animable"></path><line x1="41.1" y1="314.58" x2="33.37" y2="313.68" style="fill: rgb(0, 255, 136); stroke: rgb(38, 50, 56); stroke-linecap: round; stroke-linejoin: round; transform-origin: 37.235px 314.13px;" id="el0y1hwboi2j4" class="animable"></line><path d="M97.26,310s1.95.81,1.8,1.62-2.86,2.27-4.36,2.59-1.2-1.62,0-2.1A8.86,8.86,0,0,0,97.26,310Z" style="fill: rgb(184, 184, 184); stroke: rgb(38, 50, 56); stroke-linecap: round; stroke-linejoin: round; transform-origin: 96.3763px 312.123px;" id="eluz1iqkq37ui" class="animable"></path><path d="M98,308.2s2,.81,1.8,1.62-2.85,2.27-4.36,2.6-1.2-1.62,0-2.11A8.86,8.86,0,0,0,98,308.2Z" style="fill: rgb(184, 184, 184); stroke: rgb(38, 50, 56); stroke-linecap: round; stroke-linejoin: round; transform-origin: 97.1173px 310.329px;" id="ells4iff4we8" class="animable"></path><path d="M98.81,306s2.33.9,2.15,1.8-3.41,2.52-5.21,2.87-1.44-1.79,0-2.33A10.28,10.28,0,0,0,98.81,306Z" style="fill: rgb(184, 184, 184); stroke: rgb(38, 50, 56); stroke-linecap: round; stroke-linejoin: round; transform-origin: 97.7506px 308.354px;" id="elvs3lakufa4" class="animable"></path><path d="M99.34,304s2.33.9,2.15,1.8-3.41,2.52-5.21,2.87-1.44-1.79,0-2.33A10.28,10.28,0,0,0,99.34,304Z" style="fill: rgb(184, 184, 184); stroke: rgb(38, 50, 56); stroke-linecap: round; stroke-linejoin: round; transform-origin: 98.2806px 306.354px;" id="eltw2mnw57p1" class="animable"></path></g><defs>     <filter id="active" height="200%">         <feMorphology in="SourceAlpha" result="DILATED" operator="dilate" radius="2"></feMorphology>                <feFlood flood-color="#32DFEC" flood-opacity="1" result="PINK"></feFlood>        <feComposite in="PINK" in2="DILATED" operator="in" result="OUTLINE"></feComposite>        <feMerge>            <feMergeNode in="OUTLINE"></feMergeNode>            <feMergeNode in="SourceGraphic"></feMergeNode>        </feMerge>    </filter>    <filter id="hover" height="200%">        <feMorphology in="SourceAlpha" result="DILATED" operator="dilate" radius="2"></feMorphology>                <feFlood flood-color="#ff0000" flood-opacity="0.5" result="PINK"></feFlood>        <feComposite in="PINK" in2="DILATED" operator="in" result="OUTLINE"></feComposite>        <feMerge>            <feMergeNode in="OUTLINE"></feMergeNode>            <feMergeNode in="SourceGraphic"></feMergeNode>        </feMerge>            <feColorMatrix type="matrix" values="0   0   0   0   0                0   1   0   0   0                0   0   0   0   0                0   0   0   1   0 "></feColorMatrix>    </filter></defs></svg>
